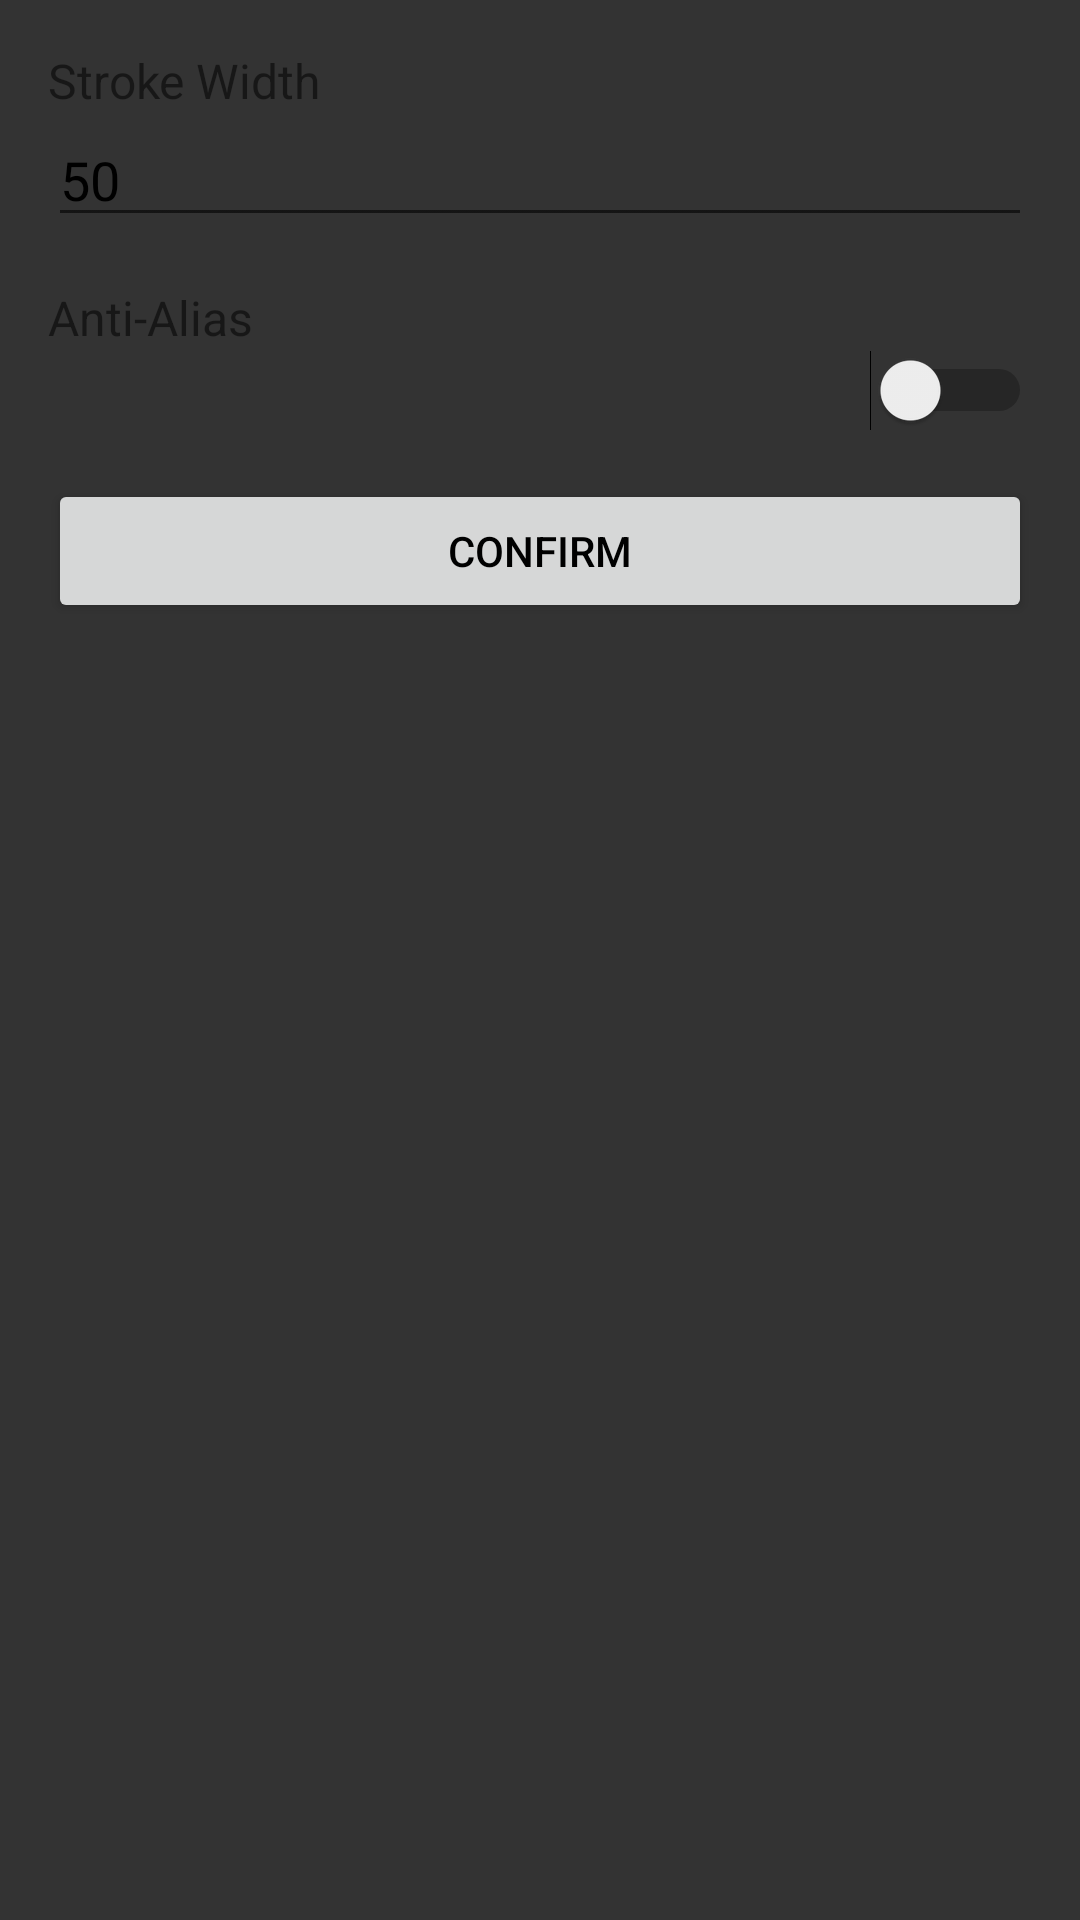

Here is an Android app screen rendered from its layout file. Give the layout XML and the strings, colors and styles it references.
<!-- AndroidManifest.xml: application theme Theme.HCC_Elektrobit.NoActionBar -->
<!-- res/layout/dialog_canvas_settings.xml -->
<?xml version="1.0" encoding="utf-8"?>
<androidx.constraintlayout.widget.ConstraintLayout
    xmlns:android="http://schemas.android.com/apk/res/android"
    android:layout_width="match_parent"
    android:layout_height="match_parent">

    <LinearLayout
        android:layout_width="match_parent"
        android:layout_height="wrap_content"
        android:orientation="vertical"
        android:padding="16dp">

        
        <TextView
            android:layout_width="wrap_content"
            android:layout_height="wrap_content"
            android:text="Stroke Width"
            android:textSize="16sp" />

        <EditText
            android:id="@+id/stroke_width_input"
            android:layout_width="match_parent"
            android:layout_height="wrap_content"
            android:inputType="number"
            android:hint="Enter stroke width"
            android:text="50" />

        
        <TextView
            android:layout_width="wrap_content"
            android:layout_height="wrap_content"
            android:layout_marginTop="16dp"
            android:text="Anti-Alias"
            android:textSize="16sp" />

        <Switch
            android:id="@+id/anti_alias_switch"
            android:layout_width="match_parent"
            android:layout_height="wrap_content"
            android:checked="false" />

        <Button
            android:id="@+id/confirm_button"
            android:layout_width="match_parent"
            android:layout_height="wrap_content"
            android:layout_marginTop="16dp"
            android:text="Confirm" />
    </LinearLayout>
</androidx.constraintlayout.widget.ConstraintLayout>
<!-- resources referenced by this layout -->
<resources>
  <style name="Theme.HCC_Elektrobit.NoActionBar" parent="Theme.AppCompat.Light.NoActionBar">
          <item name="colorPrimary">@color/black</item>
          <item name="colorPrimaryDark">@color/black</item>
          <item name="colorAccent">@color/teal_200</item>
          <item name="android:windowBackground">@color/dark_background</item>
          <item name="android:textColorPrimary">@color/black</item>
      </style>
  <color name="black">#FF000000</color>
  <color name="teal_200">#FF03DAC5</color>
  <color name="dark_background">#333333</color>
</resources>
